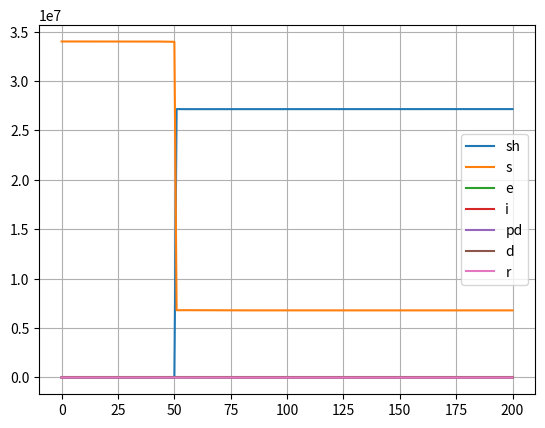
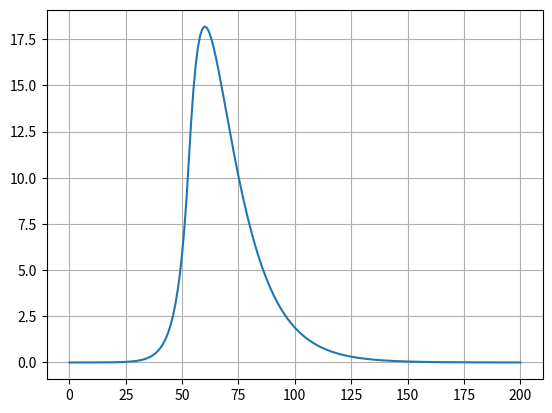

The script that saved these images, in order:
import numpy as np
import matplotlib.pyplot as plt
# from phaseportrait.sliders import sliders


class Simulation:
    # Esto hace falta para los sliders
    _name_='Simulation_PhasePortrait'
    
    def __init__(
        self,
        susceptible,
        secure_home,
        exposed,
        infected,
        recovered,
        pending_death,
        dead,
        simulation_time,
        *,
        P_active_function=None
    ): 
        self.simulation_time = simulation_time+1
        
        self.s =  np.zeros(self.simulation_time)
        self.sh = np.zeros(self.simulation_time)
        self.e =  np.zeros(self.simulation_time)
        self.i =  np.zeros(self.simulation_time)
        self.r =  np.zeros(self.simulation_time)
        self.pd = np.zeros(self.simulation_time)
        self.d =  np.zeros(self.simulation_time)
        
        
        self.s[0] = susceptible
        self.sh[0] = secure_home
        self.e[0] = exposed
        self.i[0] = infected
        self.r[0] = recovered
        self.pd[0] = pending_death
        self.d[0] = dead
        
        self.t = 0

        self._P_active_function = (
            P_active_function if P_active_function is not None else lambda x: 0.2
        )

        self.permeability = 0.0  # Permeabilidad de la cuarentena
        self.sigma = 2.3  # Tamaño hogar
        self.k_active = 8.6  # Nº contactos activo
        self.k_conf = 3.2  # Nº contactos confinado
        self.eta = 1.0 / 2.6  # Prob pasar de E a I
        self.landa = 0.07  # Prob de infección exitosa en un contacto
        self.IFR = 0.01  # Prob de dejar de ser infeccioso
        self.mu = 1.0 / 7  # Prob de esperar muerte
        self.what = 1.0 / 7  # Prob de morirse esperando la muerte
        
        self.p_active = 0.2 # Prob de ser activo cuando se activa la cuarentena
        self.step_time = 50 # Momento en el que se activa la cuarentena
        
        self.fig, self.ax = plt.subplots()
        self.death_fig, self.death_ax = plt.subplots()
        self.sliders = {}

    def _P_home_is_secure(self):
        return pow((1 - self.i[self.t]), self.sigma - 1)

    def _P_secure_in_home(self):
        return (1 - self.P_active) * self._P_home_is_secure() * (1 - self.permeability)

    def _P_infection(self):
        P_not_successful_infection = 1 - self.landa * self.i[self.t]

        P_active_infections = self.P_active * (
            1 - pow(P_not_successful_infection, self.k_active)
        )
        P_conf_infections = (1 - self.P_active) * (
            1 - pow(P_not_successful_infection, self.k_conf)
        )

        return P_active_infections + P_conf_infections

    def update_probabilities(self):
        self.P_active = self._P_active_function(self, self.t, self.p_active, self.step_time)
        self.P_infection = self._P_infection()
        self.P_home_is_secure = self._P_home_is_secure()
        self.P_secure_in_home = self._P_secure_in_home()

    def __call__(self):
        for t in range(self.simulation_time-1):
            self.update_probabilities()

            S = self.sh[t] + self.s[t]

            self.sh[t+1] = S * self.P_secure_in_home
            self.s[t+1] = S * (1 - self.P_secure_in_home) * (1 - self.P_infection)

            self.d[t+1] = self.pd[t] * self.what
            self.r[t+1] = self.mu * (1 - self.IFR) * self.i[t]
            self.pd[t+1] = self.mu * self.IFR * self.i[t] + self.pd[t] * (1 - self.what)

            self.i[t+1] = self.e[t] * self.eta + self.i[t] * (1 - self.mu)

            self.e[t+1] = S * (1 - self.P_secure_in_home) * self.P_infection + self.e[self.t] * (
                1 - self.eta
            )
            self.t += 1
    
    # def add_slider(self, param_name, *, valinit=None, valstep=0.1, valinterval=10):
    #     self.sliders.update({param_name: sliders.Slider(self, param_name, valinit=valinit, valstep=valstep, valinterval=valinterval)})

    #     self.fig.subplots_adjust(bottom=0.25)

    #     self.sliders[param_name].slider.on_changed(self.sliders[param_name])
        
        
    def plot(self, scale=None):
        if scale is not None:
            self.scale = scale
        # self.dF_args.update({name: slider.value for name, slider in self.sliders.items() if slider.value!= None})

        for name, slider in self.sliders.items():
            if slider.value!= None:
                self.__dict__[name] = slider.value
            
        self()

        time = np.arange(0, self.simulation_time)

        self.ax.plot(time, self.sh*self.scale, label='sh')
        self.ax.plot(time, self.s*self.scale, label='s')
        self.ax.plot(time, self.e*self.scale, label='e')
        self.ax.plot(time, self.i*self.scale, label='i')
        self.ax.plot(time, self.pd*self.scale, label='pd')
        self.ax.plot(time, self.d*self.scale, label='d')
        self.ax.plot(time, self.r*self.scale, label='r')
        
        # self.death_ax.plot(time, self.i*self.scale, label='i')
        self.death_ax.plot(time, self.d*self.scale, label='d')
        self.death_ax.get_autoscaley_on()
        
        self.ax.legend()
        self.ax.grid()
        self.death_ax.grid()
        self.t = 0
        
        return self.fig, self.ax
        


def funcion_escalon(simulation, t, p_active, step_time):
    # return (simulation.i<0.03)*1 + (simulation.i>=0.03)*0.10
    return (t < step_time) * 1 + (t >= step_time) * p_active


if __name__ == "__main__":
    
    N = 34e6
    I = 1
    simulation = Simulation(
        (N-I)/N, 0, I/N, 0, 0, 0, 0, 200, P_active_function=funcion_escalon
    )
    
    # simulation.add_slider('permeability', valinit=0, valinterval=[0,1], valstep=0.05)
    # simulation.add_slider('p_active', valinit=0.2, valinterval=[0,1], valstep=0.05)
    # simulation.add_slider('step_time', valinit=50, valinterval=[0,200], valstep=1)
    
    fig, ax = simulation.plot(N)
    
    plt.show()
